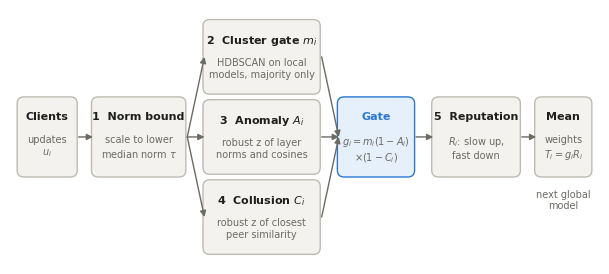

The script that saved this image:
"""Schematic of TAF v3 server pipeline (not experimental data)."""
import sys
import matplotlib
matplotlib.use("Agg")
import matplotlib.pyplot as plt
from matplotlib.patches import FancyBboxPatch

INK, MUTED = "#1f1f1e", "#6b6a63"
BLUE, BLUE_BG = "#2a78d6", "#e6f0fb"
GREY_BG, GREY_EDGE = "#f3f2ee", "#bdbbb2"
plt.rcParams.update({"font.family": "DejaVu Sans", "font.size": 8.5})
fig, ax = plt.subplots(figsize=(7.6, 3.3)); ax.set_xlim(-1.5, 101.5); ax.set_ylim(0, 46); ax.axis("off")


def box(x, y, w, h, title, sub, fc=GREY_BG, ec=GREY_EDGE, tc=INK):
    ax.add_patch(FancyBboxPatch((x, y), w, h, boxstyle="round,pad=0.25,rounding_size=1.2",
                                fc=fc, ec=ec, lw=1))
    ax.text(x + w / 2, y + h - 2.4, title, ha="center", va="top", fontsize=8, weight="bold", color=tc)
    ax.text(x + w / 2, y + h - 6.6, sub, ha="center", va="top", fontsize=7, color=MUTED, linespacing=1.3)


def arrow(x0, y0, x1, y1):
    ax.annotate("", xy=(x1, y1), xytext=(x0, y0),
                arrowprops=dict(arrowstyle="-|>", color=MUTED, lw=1, mutation_scale=9, shrinkA=0, shrinkB=0))


box(0, 16, 10, 14, "Clients", "updates\n$u_i$")
box(13, 16, 16, 14, "1  Norm bound", "scale to lower\nmedian norm $\\tau$")
box(32.5, 31, 20, 13, "2  Cluster gate $m_i$", "HDBSCAN on local\nmodels, majority only")
box(32.5, 16.5, 20, 13, "3  Anomaly $A_i$", "robust z of layer\nnorms and cosines")
box(32.5, 2, 20, 13, "4  Collusion $C_i$", "robust z of closest\npeer similarity")
box(56, 16, 13, 14, "Gate", "$g_i = m_i(1-A_i)$\n$\\times(1-C_i)$", fc=BLUE_BG, ec=BLUE, tc=BLUE)
box(72.5, 16, 15, 14, "5  Reputation", "$R_i$: slow up,\nfast down")
box(90.5, 16, 9.5, 14, "Mean", "weights\n$T_i = g_i R_i$")
arrow(10.5, 23, 13, 23)
for y in (37.5, 23, 8.5):
    arrow(29.5, 23, 32.5, y)
    arrow(53, y, 56, 23)
arrow(69.5, 23, 72.5, 23)
arrow(88, 23, 90.5, 23)
ax.text(95.2, 13.5, "next global\nmodel", ha="center", va="top", fontsize=7, color=MUTED)
out = sys.argv[1] if len(sys.argv) > 1 else "."
fig.savefig(f"{out}/fig_architecture.pdf", bbox_inches="tight")
fig.savefig(f"{out}/fig_architecture.png", dpi=200, bbox_inches="tight")
